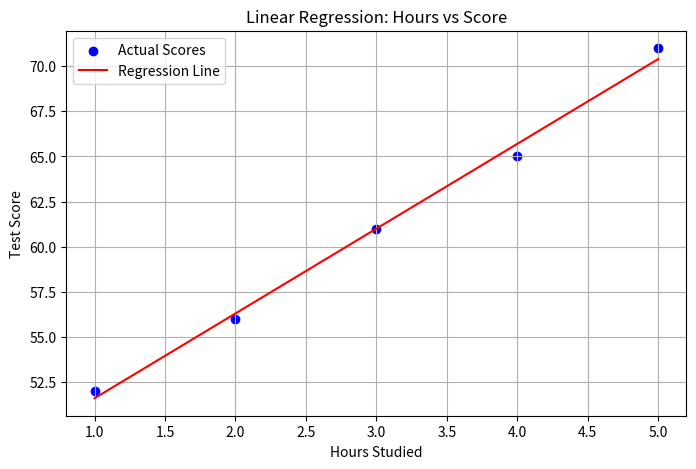

Here is the Python script that generated this plot:
import matplotlib.pyplot as plt

# Data
X = [1, 2, 3, 4, 5]
Y = [52, 56, 61, 65, 71]
n = len(X)

# Step 1: Calculate means
mean_x = sum(X) / n
mean_y = sum(Y) / n

# Step 2: Calculate numerator and denominator for slope
numerator = sum((X[i] - mean_x) * (Y[i] - mean_y) for i in range(n))
denominator = sum((X[i] - mean_x)**2 for i in range(n))

# Step 3: Calculate slope and intercept
m = numerator / denominator
b = mean_y - m * mean_x

print(f"Linear Regression Equation: Score = {m:.2f} * Hours + {b:.2f}")

# Step 4: Predict values
print("\nPredictions:")
for i in range(n):
    predicted = m * X[i] + b
    print(f"Hours: {X[i]}, Actual Score: {Y[i]}, Predicted: {predicted:.2f}")

# Step 5: Prepare predicted values for the line
predicted_Y = [m * x + b for x in X]

# Plotting
plt.figure(figsize=(8, 5))
plt.scatter(X, Y, color='blue', label='Actual Scores')
plt.plot(X, predicted_Y, color='red', label='Regression Line')
plt.xlabel('Hours Studied')
plt.ylabel('Test Score')
plt.title('Linear Regression: Hours vs Score')
plt.legend()
plt.grid(True)
plt.show()
